6-way image classification set "Tomato_Dataset" from GitHub (DyArdh/Tomato_Dataset); label vocabulary: tomato early blight, tomato leaf mold, tomato spider mites two spotted spider mite, tomato target spot, tomato mosaic virus, tomato healthy.

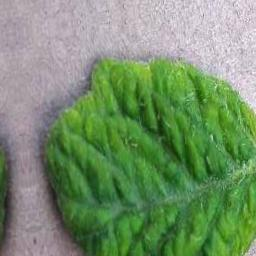
Label: tomato early blight

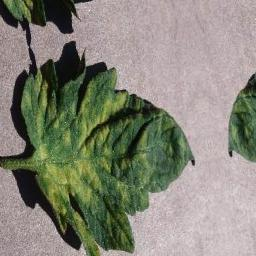
Label: tomato leaf mold

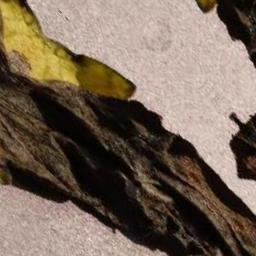
Label: tomato target spot

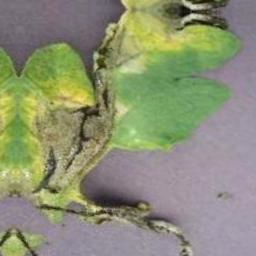
Label: tomato healthy

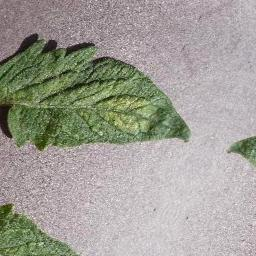
Label: tomato spider mites two spotted spider mite

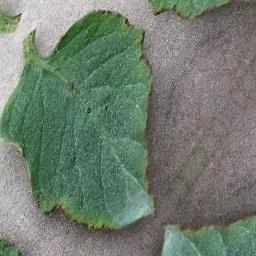
Label: tomato mosaic virus
